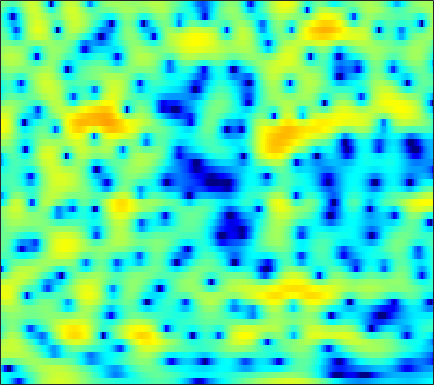

Values plotted in this chart, from the file beside it:
-4.0445, -4.5569, -5.446, -6.6145, -7.7215, -9.604, -12.138, -14.476, -17.025, -15.454, -11.837, -9.4432, -6.8811, -4.8431, -3.5672, -2.1372, -0.93661, -0.16625, 0.70069, 1.4335, 2.0398, 2.4247, 2.8448, 3.1788
-4.732, -5.133, -5.632, -6.058, -6.315, -6.55, -6.636, -6.59, -6.367, -5.958, -5.37, -4.832, -4.021, -3.143, -2.471, -1.591, -0.7529, -0.1666, 0.5476, 1.184, 1.736, 2.094, 2.498, 2.82
-9.005, -11.51, -16.67, -30.55, -24.43, -15.21, -10.95, -8.803, -6.644, -4.978, -3.632, -2.773, -1.779, -0.9234, -0.3593, 0.3063, 0.8763, 1.252, 1.681, 2.034, 2.32, 2.489, 2.66, 2.771
-0.8363, -1.152, -1.472, -1.634, -1.63, -1.467, -1.159, -0.8692, -0.4515, -0.03147, 0.3575, 0.6109, 0.8933, 1.098, 1.201, 1.266, 1.257, 1.201, 1.068, 0.8791, 0.6469, 0.4594, 0.2037, -0.02597
2.345, 2.371, 2.388, 2.4, 2.403, 2.403, 2.389, 2.365, 2.304, 2.204, 2.049, 1.899, 1.633, 1.29, 0.9725, 0.4567, -0.1738, -0.7381, -1.633, -2.714, -4.029, -5.191, -6.974, -8.883
2.673, 2.862, 3.054, 3.176, 3.214, 3.201, 3.1, 2.966, 2.711, 2.369, 1.93, 1.537, 0.9353, 0.2444, -0.3286, -1.164, -2.061, -2.774, -3.765, -4.811, -5.963, -6.91, -8.295, -9.676
1.625, 2.071, 2.568, 2.932, 3.099, 3.164, 3.039, 2.827, 2.396, 1.789, 1.018, 0.3267, -0.7063, -1.879, -2.854, -4.29, -5.868, -7.134, -8.704, -9.619, -9.356, -8.493, -7, -5.474
-2.351, -0.9305, 0.4852, 1.431, 1.852, 2.074, 1.912, 1.55, 0.7271, -0.458, -2.015, -3.373, -5.292, -7.043, -8.006, -8.853, -9.621, -10.43, -11.87, -12.93, -11.55, -9.182, -5.892, -3.135
-3.661, -2.399, -1.093, -0.2146, 0.1764, 0.3663, 0.1584, -0.2593, -1.228, -2.695, -4.769, -6.846, -10.48, -14.18, -14.32, -11.43, -8.772, -7.265, -5.714, -4.416, -3.165, -2.221, -0.9544, 0.2934
-1.887, -1.389, -0.8165, -0.3821, -0.1734, -0.05232, -0.1279, -0.3137, -0.7271, -1.272, -1.898, -2.377, -2.924, -3.269, -3.353, -3.224, -2.88, -2.51, -1.94, -1.341, -0.7301, -0.2674, 0.3305, 0.9008
-0.892, -0.4781, -0.03109, 0.3062, 0.4709, 0.5752, 0.5437, 0.4646, 0.2971, 0.06868, -0.1795, -0.3502, -0.5416, -0.6811, -0.7216, -0.7046, -0.6173, -0.5091, -0.3305, -0.1239, 0.07015, 0.1989, 0.3353, 0.4245
0.4612, 0.9489, 1.42, 1.697, 1.782, 1.748, 1.57, 1.352, 0.9829, 0.5566, 0.1535, -0.1087, -0.3638, -0.49, -0.5015, -0.4195, -0.2677, -0.1425, 0.01602, 0.1471, 0.2152, 0.2138, 0.1177, -0.1048
2.711, 3.159, 3.518, 3.594, 3.474, 3.085, 2.424, 1.737, 0.5761, -0.8172, -2.317, -3.32, -4.109, -4.008, -3.502, -2.652, -1.831, -1.326, -0.8233, -0.5026, -0.324, -0.2753, -0.3203, -0.4971
4.465, 4.736, 4.891, 4.785, 4.523, 3.892, 2.894, 1.857, -0.0144, -2.644, -6.582, -11.15, -18.49, -11.82, -8.245, -5.534, -4.099, -3.518, -3.178, -3.179, -3.313, -3.384, -3.341, -3.117
4.272, 4.457, 4.574, 4.537, 4.386, 3.993, 3.389, 2.796, 1.805, 0.6307, -0.5823, -1.429, -2.29, -2.781, -3.028, -3.354, -3.945, -4.694, -6.211, -8.543, -11.85, -14.57, -14.63, -11.29
2.401, 2.647, 2.949, 3.202, 3.334, 3.43, 3.392, 3.272, 3.002, 2.63, 2.175, 1.787, 1.219, 0.5728, 0.01557, -0.8671, -1.968, -2.993, -4.724, -6.824, -9.123, -10.54, -11.15, -10.46
-2.07, -1.536, -0.5651, 0.4565, 1.162, 1.956, 2.549, 2.86, 3.127, 3.233, 3.186, 3.079, 2.825, 2.456, 2.114, 1.544, 0.8599, 0.2646, -0.6271, -1.605, -2.628, -3.403, -4.464, -5.661
-17.62, -11.04, -6.216, -3.295, -1.76, -0.2784, 0.7548, 1.314, 1.851, 2.196, 2.386, 2.46, 2.489, 2.444, 2.371, 2.195, 1.96, 1.753, 1.414, 0.9995, 0.5119, 0.08304, -0.5713, -1.369
-6.236, -5.651, -4.484, -3.333, -2.592, -1.852, -1.36, -1.099, -0.8755, -0.7237, -0.5772, -0.4612, -0.2913, -0.09061, 0.06672, 0.3091, 0.5463, 0.726, 0.9688, 1.179, 1.343, 1.424, 1.467, 1.445
-2.327, -2.364, -2.436, -2.598, -2.837, -3.319, -3.977, -4.562, -5.361, -5.947, -6.115, -6, -5.598, -5.093, -4.679, -4.011, -3.213, -2.528, -1.523, -0.4772, 0.5033, 1.177, 1.951, 2.587
-1.266, -1.401, -1.811, -2.525, -3.321, -4.802, -6.972, -9.266, -13.67, -20.09, -18.94, -15.43, -12.83, -11.93, -11.96, -12.37, -11.57, -9.666, -6.563, -3.755, -1.458, -0.0532, 1.482, 2.679
-1.038, -1.038, -1.293, -1.846, -2.475, -3.663, -5.282, -6.74, -8.866, -10.6, -11.2, -11.1, -10.98, -11.49, -12.51, -14.7, -14.93, -12.12, -7.903, -4.543, -1.982, -0.4558, 1.177, 2.447
-1.21, -0.9406, -0.771, -0.8305, -1.005, -1.421, -1.971, -2.448, -3.093, -3.668, -4.154, -4.417, -4.701, -4.902, -4.973, -4.841, -4.394, -3.808, -2.783, -1.642, -0.5029, 0.2786, 1.198, 1.956
-1.514, -0.941, -0.3755, -0.02053, 0.1167, 0.1856, 0.1293, 0.02301, -0.1611, -0.3817, -0.5939, -0.743, -0.8953, -0.9934, -1.019, -0.9728, -0.8356, -0.6842, -0.4157, -0.1183, 0.1702, 0.3639, 0.5675, 0.7146
-1.174, -0.4534, 0.2917, 0.8471, 1.142, 1.417, 1.547, 1.578, 1.525, 1.401, 1.238, 1.089, 0.8923, 0.7263, 0.6222, 0.5, 0.4202, 0.3562, 0.2561, 0.1048, -0.1532, -0.4262, -0.8994, -1.472
0.05634, 0.6002, 1.231, 1.778, 2.116, 2.433, 2.608, 2.639, 2.541, 2.305, 1.945, 1.62, 1.177, 0.77, 0.539, 0.3431, 0.2723, 0.2522, 0.1662, -0.08436, -0.5857, -1.198, -2.404, -4.171
0.4307, 0.7471, 1.383, 2.092, 2.598, 3.13, 3.444, 3.486, 3.29, 2.756, 1.87, 0.9984, -0.4161, -1.869, -2.627, -2.681, -1.858, -1.037, -0.1133, 0.3967, 0.4115, 0.04961, -1, -2.81
-6.419, -5.529, -2.902, -0.5074, 0.8564, 2.158, 2.889, 3.111, 2.969, 2.315, 1.085, -0.3346, -3.2, -8.117, -15.34, -13.26, -5.791, -2.81, -0.2868, 1.243, 2.062, 2.318, 2.254, 1.816
-10.53, -9.446, -6.279, -3.644, -2.176, -0.8155, -0.03588, 0.2449, 0.235, -0.1385, -0.8353, -1.526, -2.512, -3.38, -3.733, -3.482, -2.595, -1.67, -0.4003, 0.7187, 1.591, 2.079, 2.509, 2.708
-4.509, -4.259, -3.701, -3.026, -2.548, -2.07, -1.819, -1.805, -2.004, -2.426, -3.011, -3.466, -4.018, -4.295, -4.25, -3.813, -3.005, -2.245, -1.137, -0.06036, 0.9069, 1.536, 2.212, 2.701
-3.482, -3.164, -2.81, -2.502, -2.362, -2.312, -2.457, -2.73, -3.333, -4.274, -5.563, -6.796, -8.668, -10.19, -10.23, -8.632, -6.193, -4.456, -2.44, -0.7789, 0.5803, 1.412, 2.305, 2.978
-3.744, -3.383, -2.961, -2.667, -2.534, -2.5, -2.691, -2.998, -3.695, -4.768, -6.373, -8.035, -11.21, -15.71, -16.65, -11.77, -7.428, -4.999, -2.528, -0.6353, 0.824, 1.685, 2.585, 3.241
-5.342, -4.856, -4.14, -3.522, -3.149, -2.837, -2.767, -2.847, -3.157, -3.628, -4.237, -4.682, -5.191, -5.361, -5.089, -4.247, -2.955, -1.899, -0.5247, 0.7133, 1.733, 2.35, 2.964, 3.349
-9.983, -8.068, -5.905, -4.316, -3.511, -2.837, -2.552, -2.525, -2.659, -2.893, -3.088, -3.156, -3.012, -2.596, -2.106, -1.25, -0.2881, 0.4594, 1.422, 2.26, 2.937, 3.313, 3.603, 3.627
-9.383, -6.995, -4.619, -3.099, -2.417, -2.005, -2.062, -2.414, -3.193, -4.254, -5.253, -5.671, -5.32, -4.04, -2.836, -1.175, 0.3053, 1.282, 2.385, 3.24, 3.846, 4.127, 4.264, 4.099
-1.651, -1.354, -0.9664, -0.7562, -0.7668, -1.097, -1.856, -2.771, -4.627, -7.516, -12.7, -21.73, -17.75, -9.236, -5.898, -2.9, -0.7545, 0.4647, 1.715, 2.625, 3.23, 3.503, 3.647, 3.557
1.276, 1.257, 1.124, 0.839, 0.4931, -0.1716, -1.105, -1.955, -3.291, -4.754, -6.067, -6.674, -6.525, -5.389, -4.277, -2.759, -1.411, -0.5448, 0.3621, 1.013, 1.43, 1.604, 1.676, 1.621
3.303, 3.227, 2.96, 2.498, 2.004, 1.172, 0.1753, -0.6567, -1.774, -2.811, -3.578, -3.864, -3.884, -3.515, -3.032, -2.296, -1.544, -1.051, -0.5398, -0.251, -0.2206, -0.3661, -0.7672, -1.322
5.226, 5.127, 4.766, 4.121, 3.46, 2.32, 0.87, -0.4247, -2.388, -4.423, -6.053, -6.576, -6.173, -5.123, -4.228, -3.143, -2.263, -1.771, -1.302, -1.123, -1.321, -1.798, -3.033, -5.316
5.434, 5.343, 4.97, 4.3, 3.579, 2.274, 0.4825, -1.268, -4.401, -9.159, -18.51, -24.82, -13.17, -9.001, -7.316, -5.86, -4.954, -4.363, -3.67, -3.055, -2.622, -2.531, -2.763, -3.443
3.933, 3.971, 3.809, 3.387, 2.876, 1.922, 0.6521, -0.5258, -2.342, -4.295, -6.037, -6.9, -7.506, -7.862, -8.305, -9.327, -10.6, -10.95, -9.597, -7.106, -4.83, -3.494, -2.137, -1.166
1.887, 2.184, 2.398, 2.371, 2.195, 1.764, 1.126, 0.5466, -0.3436, -1.291, -2.272, -3.049, -4.12, -5.449, -6.73, -9.226, -13.07, -15.74, -12.57, -7.853, -4.532, -2.717, -0.9309, 0.3578
-1.063, -0.3934, 0.2546, 0.6262, 0.7473, 0.7136, 0.4831, 0.2303, -0.1832, -0.6537, -1.124, -1.479, -1.965, -2.484, -2.877, -3.357, -3.62, -3.515, -2.905, -1.883, -0.6974, 0.1547, 1.111, 1.842
-4.485, -3.345, -2.288, -1.651, -1.428, -1.409, -1.615, -1.875, -2.217, -2.439, -2.443, -2.286, -1.96, -1.527, -1.196, -0.7267, -0.226, 0.1587, 0.7138, 1.296, 1.843, 2.205, 2.587, 2.799
-5.904, -4.705, -3.643, -3.142, -3.132, -3.59, -4.567, -5.62, -7.229, -8.215, -7.551, -6.208, -4.202, -2.433, -1.321, -0.1013, 0.8827, 1.49, 2.16, 2.688, 3.073, 3.263, 3.384, 3.326
-4.595, -3.802, -3.095, -2.888, -3.07, -3.847, -5.428, -7.295, -11.35, -17.67, -13.69, -9.206, -5.283, -2.668, -1.215, 0.2678, 1.377, 2.033, 2.708, 3.18, 3.473, 3.573, 3.535, 3.313
-2.678, -2.051, -1.492, -1.254, -1.285, -1.604, -2.205, -2.779, -3.503, -3.844, -3.558, -2.974, -1.925, -0.8565, -0.1186, 0.7531, 1.476, 1.936, 2.429, 2.783, 2.981, 3.015, 2.879, 2.519
-0.8849, -0.3112, 0.2406, 0.5891, 0.7095, 0.7122, 0.5961, 0.444, 0.2219, 0.03096, -0.08596, -0.1208, -0.1108, -0.06746, -0.005716, 0.1237, 0.3451, 0.5674, 0.926, 1.3, 1.596, 1.718, 1.698, 1.389
0.6864, 1.165, 1.656, 1.99, 2.144, 2.213, 2.153, 2.035, 1.776, 1.4, 0.9081, 0.4512, -0.3227, -1.238, -2.002, -2.957, -3.488, -3.387, -2.617, -1.513, -0.4712, 0.1194, 0.6106, 0.7251
1.395, 1.78, 2.182, 2.434, 2.539, 2.58, 2.485, 2.34, 2.024, 1.551, 0.8556, 0.146, -1.154, -3.079, -5.147, -9.552, -19.01, -17.58, -8.886, -4.681, -2.194, -0.9617, 0.09829, 0.658
0.7557, 1.081, 1.365, 1.5, 1.509, 1.451, 1.334, 1.207, 1.006, 0.7381, 0.3445, -0.07429, -0.8419, -1.913, -2.921, -4.362, -5.324, -5.227, -4.027, -2.456, -1.08, -0.2826, 0.4498, 0.8638
-0.4573, -0.2423, -0.2192, -0.414, -0.6743, -1.105, -1.451, -1.578, -1.5, -1.185, -0.7466, -0.4351, -0.1364, 0.04449, 0.09559, 0.1254, 0.1944, 0.3166, 0.5717, 0.8499, 1.072, 1.154, 1.124, 0.9494
-1.062, -1.123, -1.604, -2.574, -3.62, -5.451, -7.589, -8.59, -7.729, -5.249, -2.814, -1.298, 0.2776, 1.435, 2.088, 2.712, 3.108, 3.276, 3.321, 3.167, 2.767, 2.291, 1.407, 0.2349
-1.498, -1.894, -2.83, -4.282, -5.761, -8.397, -12.18, -15.07, -12.64, -7.599, -3.815, -1.675, 0.5312, 2.136, 3.043, 3.904, 4.41, 4.573, 4.513, 4.141, 3.418, 2.612, 1.077, -1.193
-2.705, -3.425, -4.762, -6.427, -7.676, -9.043, -9.408, -8.864, -7.306, -5.16, -2.916, -1.366, 0.4586, 1.886, 2.707, 3.487, 3.918, 4.021, 3.894, 3.466, 2.767, 2.07, 0.9266, -0.4322
-2.96, -3.989, -5.984, -9.076, -12.69, -21.29, -18.09, -12.3, -7.694, -4.534, -2.151, -0.7005, 0.8593, 2.049, 2.692, 3.239, 3.446, 3.395, 3.065, 2.474, 1.698, 1.05, 0.232, -0.4075
-1.401, -2.157, -3.503, -5.109, -6.367, -7.523, -7.143, -5.925, -3.882, -1.897, -0.1918, 0.8838, 2.023, 2.859, 3.267, 3.508, 3.394, 3.069, 2.292, 1.131, -0.4165, -1.763, -3.532, -4.497
-0.1134, -0.5055, -1.127, -1.729, -2.073, -2.273, -2.084, -1.692, -0.8896, 0.0743, 1.063, 1.752, 2.518, 3.043, 3.263, 3.284, 2.955, 2.446, 1.377, -0.2513, -2.66, -5.255, -10.87, -23.14
